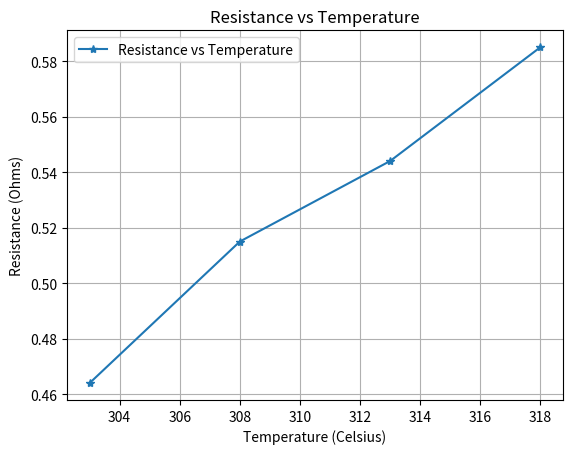

Recreate this plot in Python.
import numpy as np
import matplotlib.pyplot as plt

# Example data (replace with your actual data)
temperature = np.array([318, 313, 308, 303])  # Temperature in degrees Celsius
resistance = np.array([0.585, 0.544, 0.515, 0.464])  # Resistance in ohms

# Plot resistance vs temperature
plt.figure()
plt.plot(temperature, resistance, '*-', label='Resistance vs Temperature')
plt.xlabel('Temperature (Celsius)')  # Corrected the x-axis label
plt.ylabel('Resistance (Ohms)')
plt.title('Resistance vs Temperature')
plt.grid(True)
plt.legend()

# Calculate the slope (change in resistance / change in temperature)
# We’ll use numpy’s polyfit function to fit a linear regression line
slope, intercept = np.polyfit(temperature, resistance, 1)

# Print the slope
print(f'Slope (R/T): {slope:.4f} Ohms/°C')  # Added formatting to print the slope with four decimal places

# Show plot
plt.show()
